The GitHub repository hendhamdi/SmartDate_IoT contains a labelled image folder "Date_Dataset" with 11 categories: Deglet Nour dryer, Deglet Nour oily, Deglet Nour oily treated, Deglet Nour semi-dryer, Deglet Nour semi-dryer treated, Deglet Nour semi-oily, Deglet Nour semi-oily treated, alig date variety, bessra date variety, kenta date variety, kintichi date variety. Examples follow, each with its label.

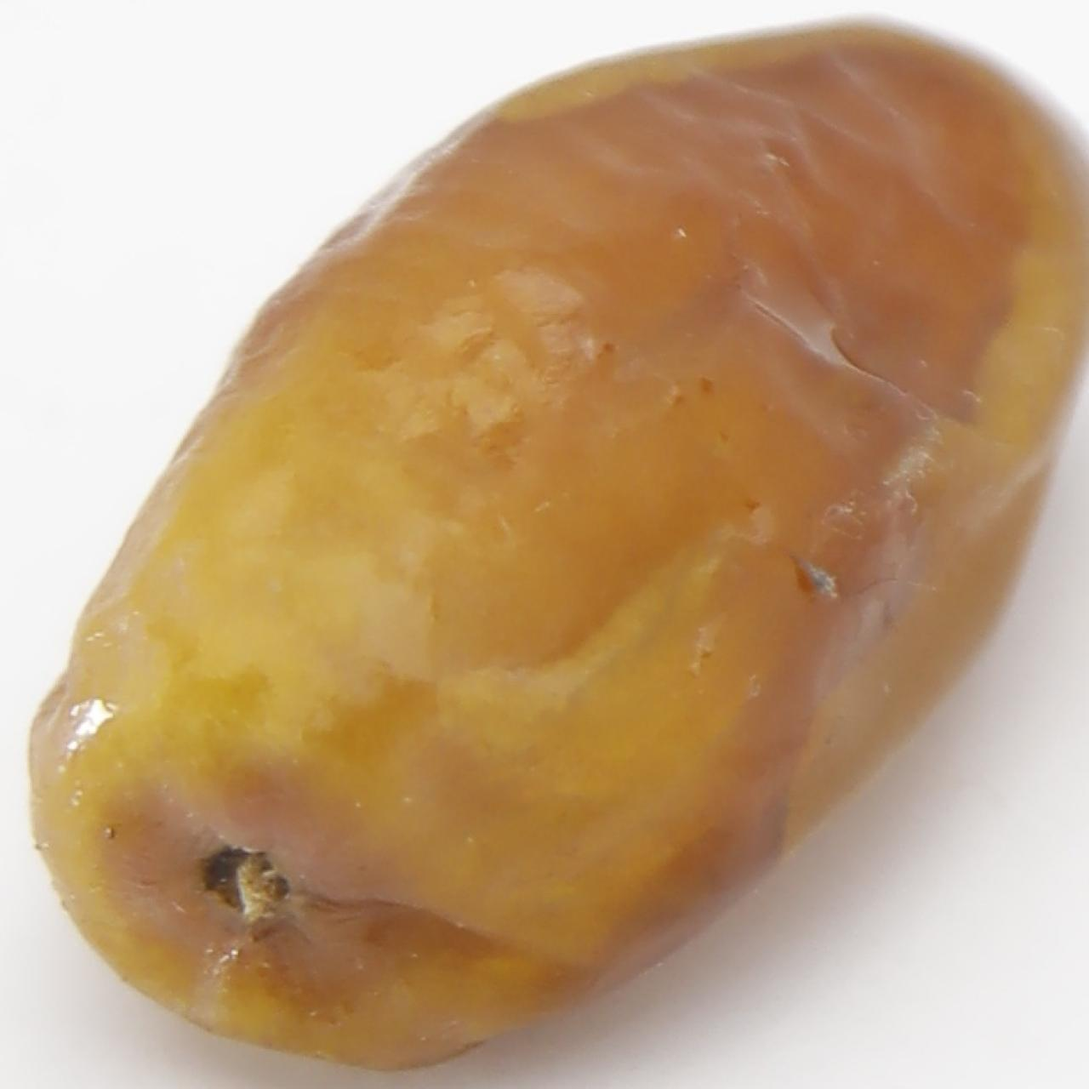
Label: Deglet Nour oily treated

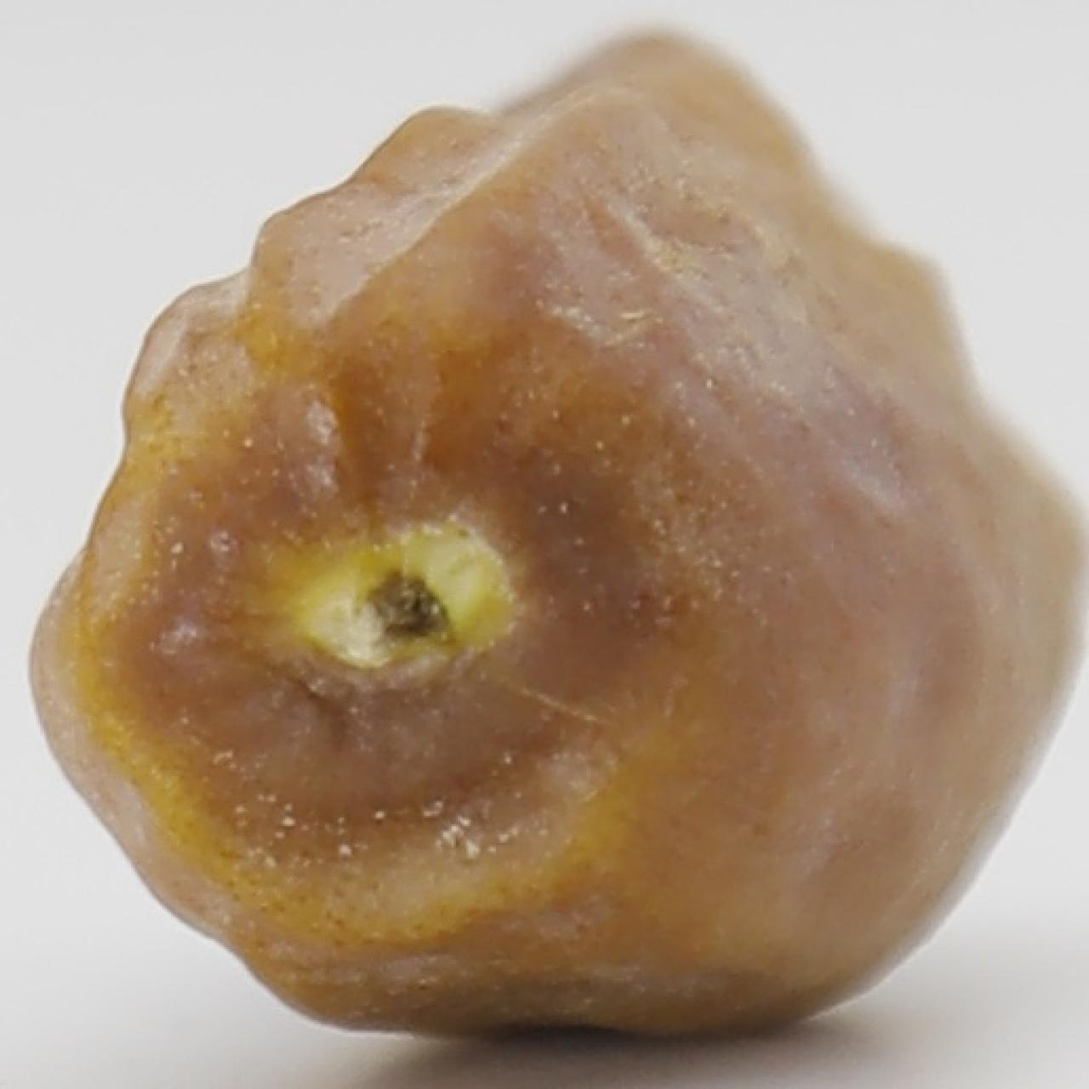
Label: Deglet Nour dryer

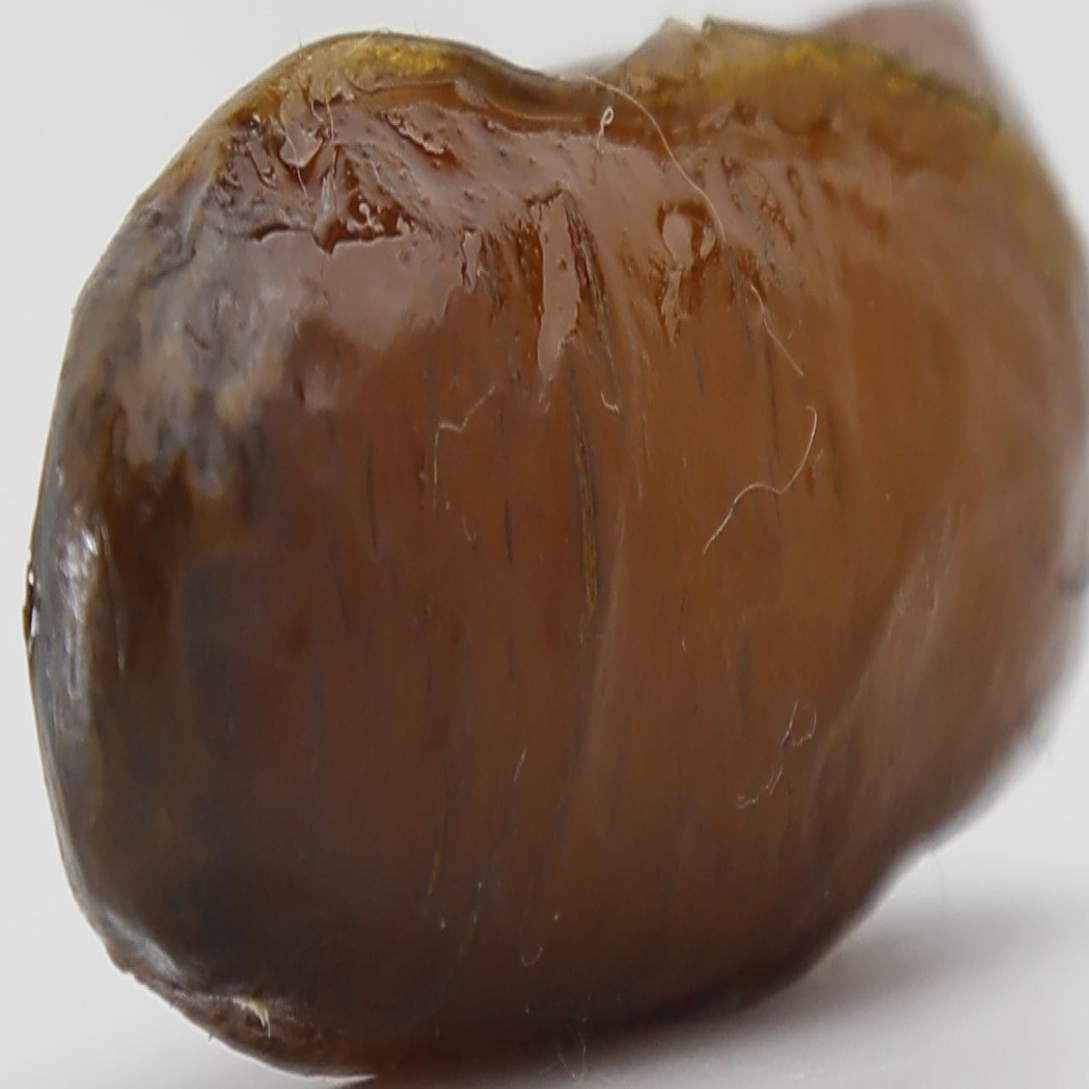
Label: alig date variety

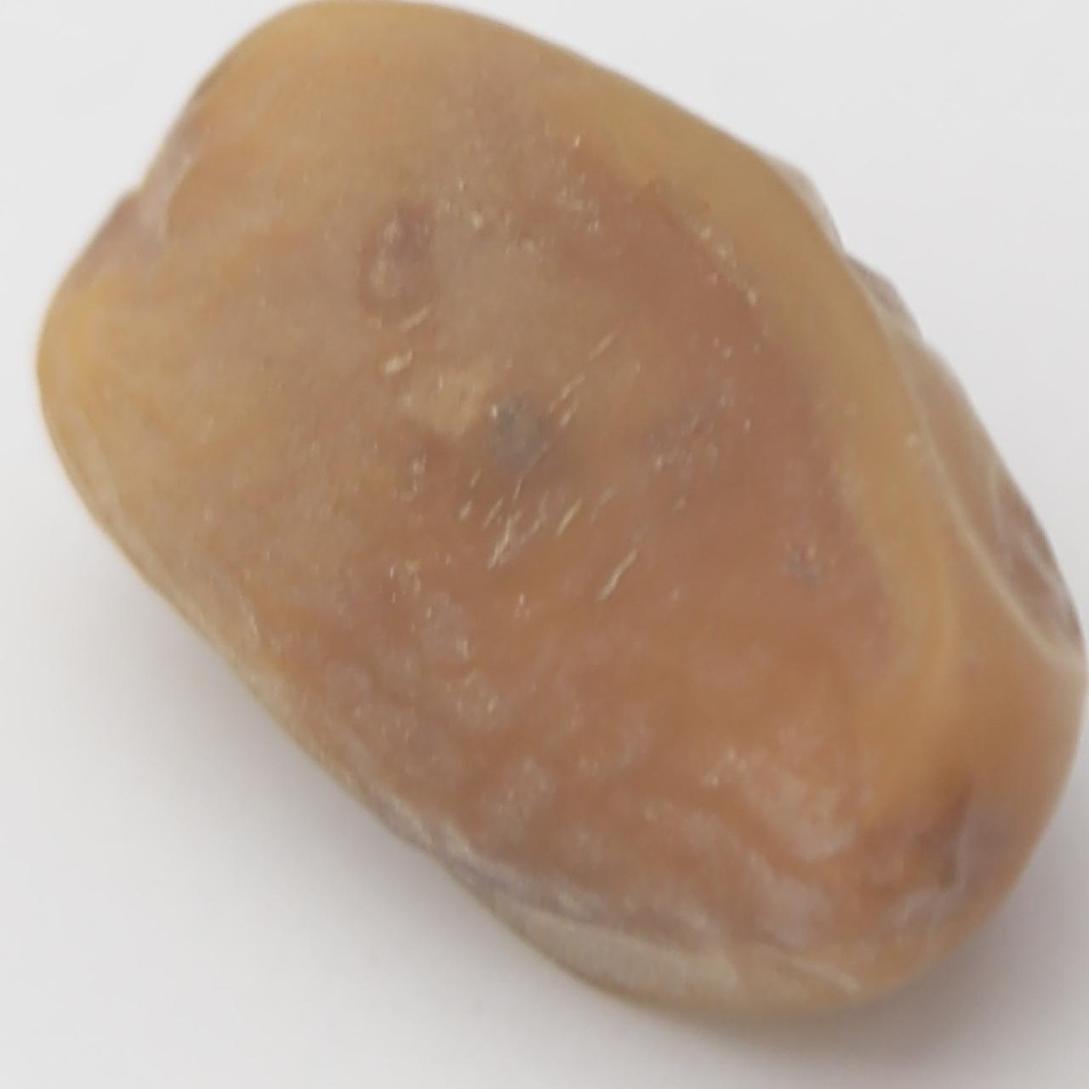
Label: Deglet Nour semi-oily

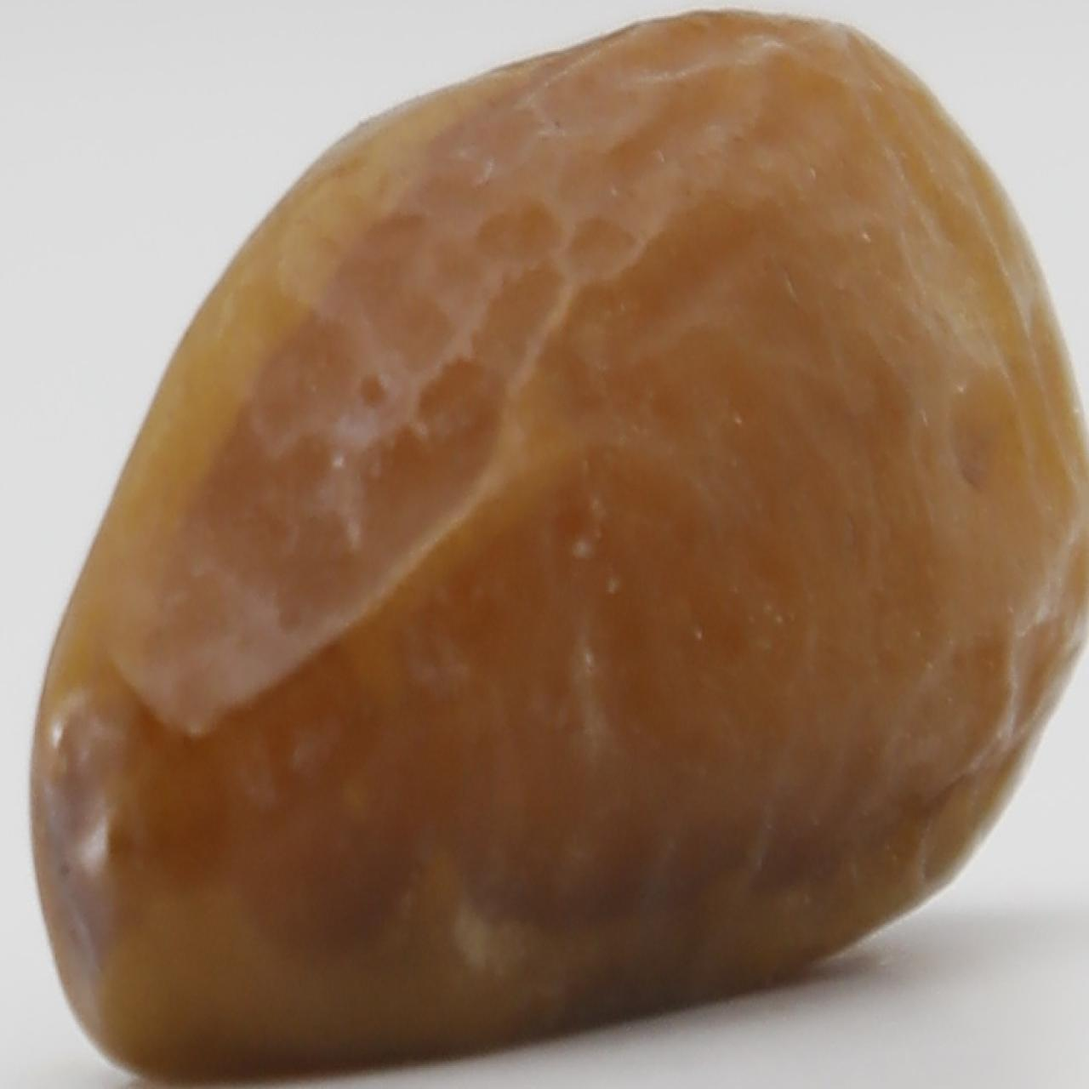
Label: Deglet Nour semi-oily treated

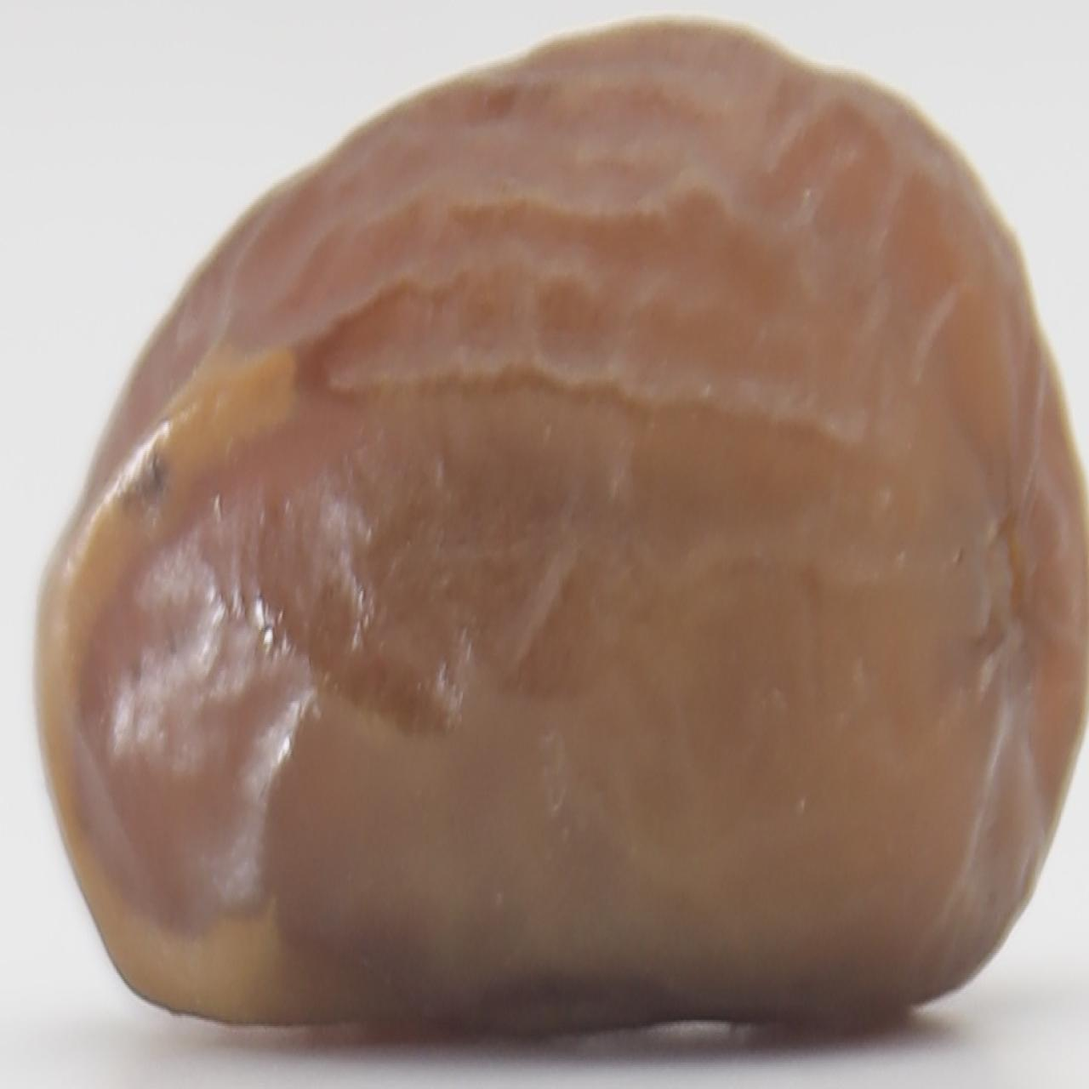
Label: Deglet Nour semi-dryer treated
